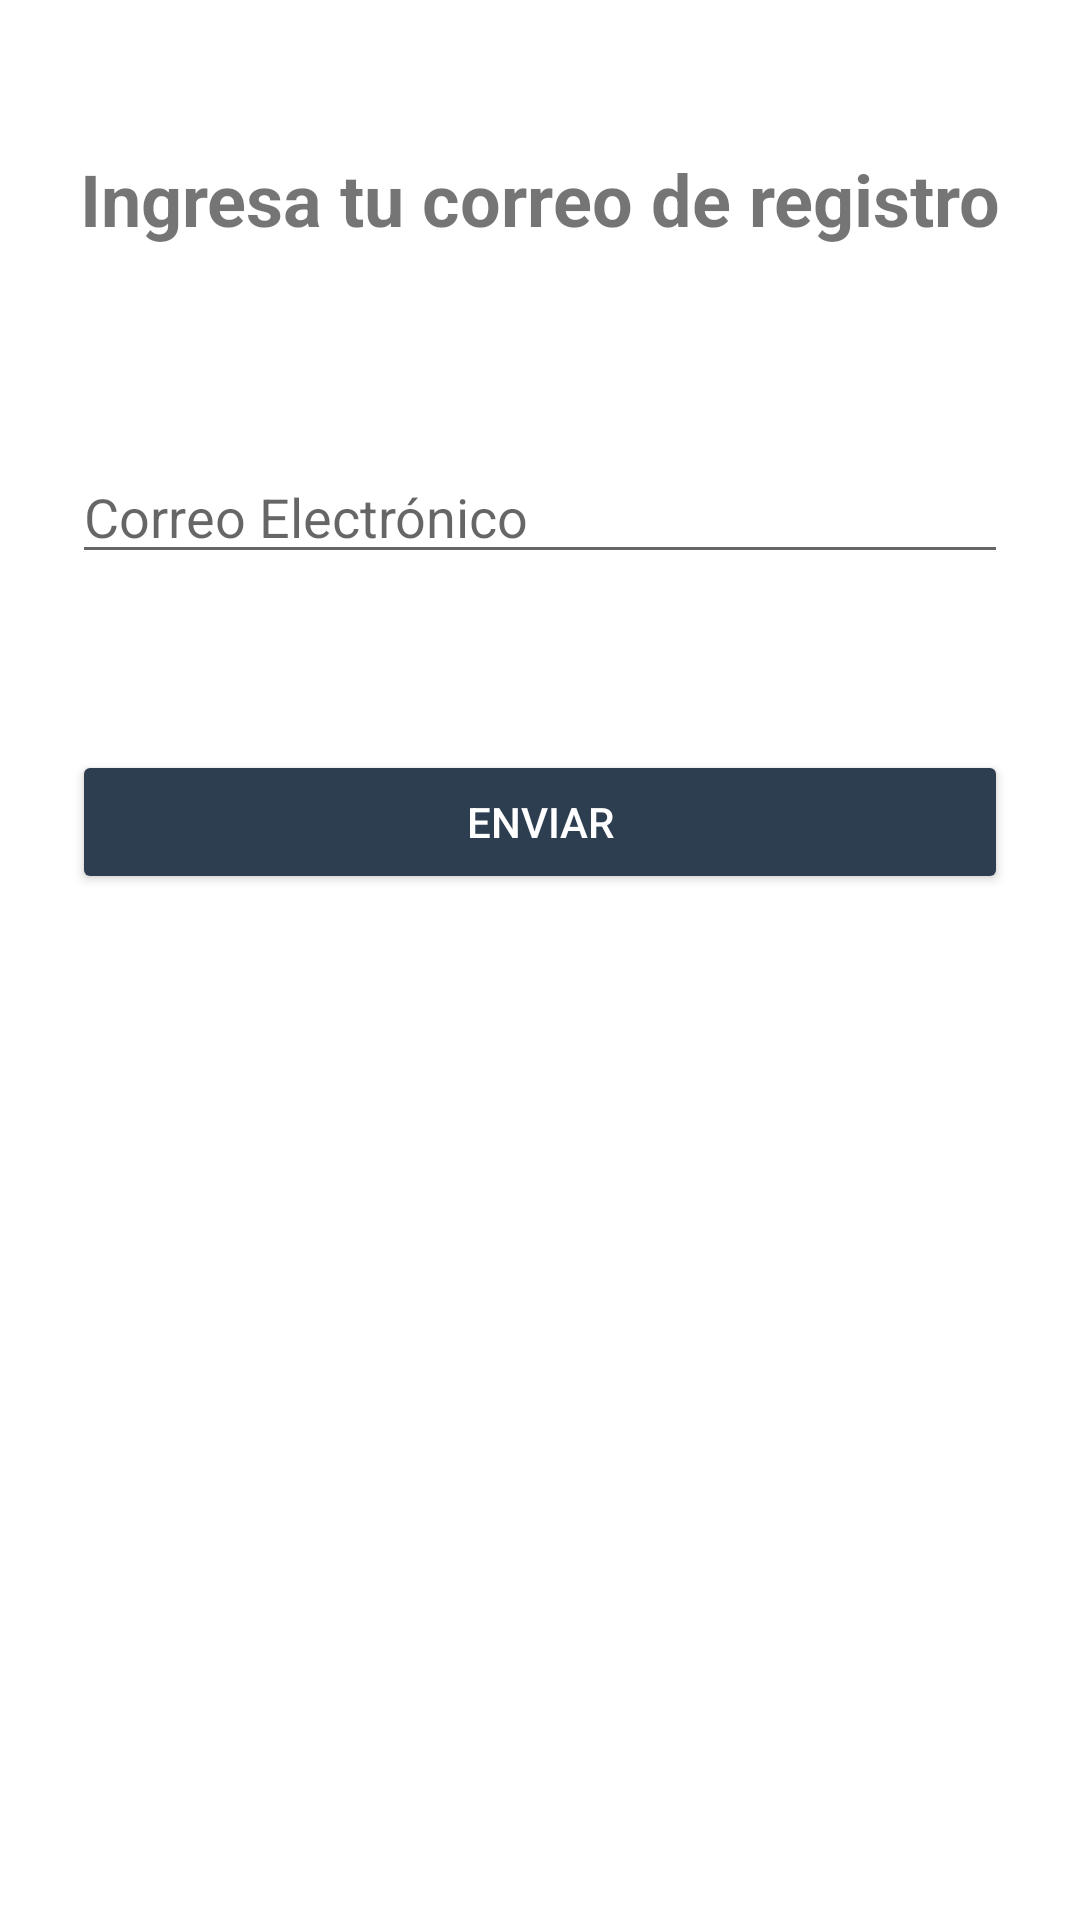

Android layout source for this screen:
<!-- AndroidManifest.xml: application theme AppTheme -->
<!-- res/layout/recoverpassword.xml -->
<RelativeLayout android:layout_width="match_parent" android:layout_height="match_parent" android:background="@color/white" xmlns:tools="http://schemas.android.com/tools" xmlns:app="http://schemas.android.com/apk/res-auto" xmlns:android="http://schemas.android.com/apk/res/android"><TextView android:id="@+id/reset_password_title" android:layout_width="wrap_content" android:layout_height="wrap_content" android:text="Ingresa tu correo de registro" android:textSize="24sp" android:textStyle="bold" android:layout_marginTop="50dp" android:layout_centerHorizontal="true" /><EditText android:id="@+id/reset_password_email" android:layout_width="match_parent" android:layout_height="wrap_content" android:layout_marginTop="150dp" android:layout_marginHorizontal="24dp" android:hint="@string/email" android:inputType="textEmailAddress" /><Button android:id="@+id/reset_password_button" android:layout_width="match_parent" android:layout_height="wrap_content" android:layout_marginTop="250dp" android:layout_marginHorizontal="24dp" android:text="Enviar" android:textColor="@color/white" android:backgroundTint="@color/colorPrimary" android:onClick="onResetPasswordButtonClick" /></RelativeLayout>
<!-- resources referenced by this layout -->
<resources>
  <color name="colorPrimary">#2c3e50</color>
  <color name="white">#FFFFFF</color>
  <string name="email">Correo Electrónico</string>
  <style name="AppTheme" parent="Theme.MaterialComponents.Light.DarkActionBar"><item name="colorPrimary">@color/colorPrimary</item><item name="colorPrimaryDark">@color/colorPrimaryDark</item><item name="colorAccent">@color/colorAccent</item><item name="android:colorBackground">#ffdedede</item><item name="android:windowBackground">?android:attr/colorBackground</item></style>
  <color name="colorPrimaryDark">#1B3147</color>
  <color name="colorAccent">#3498db</color>
</resources>
